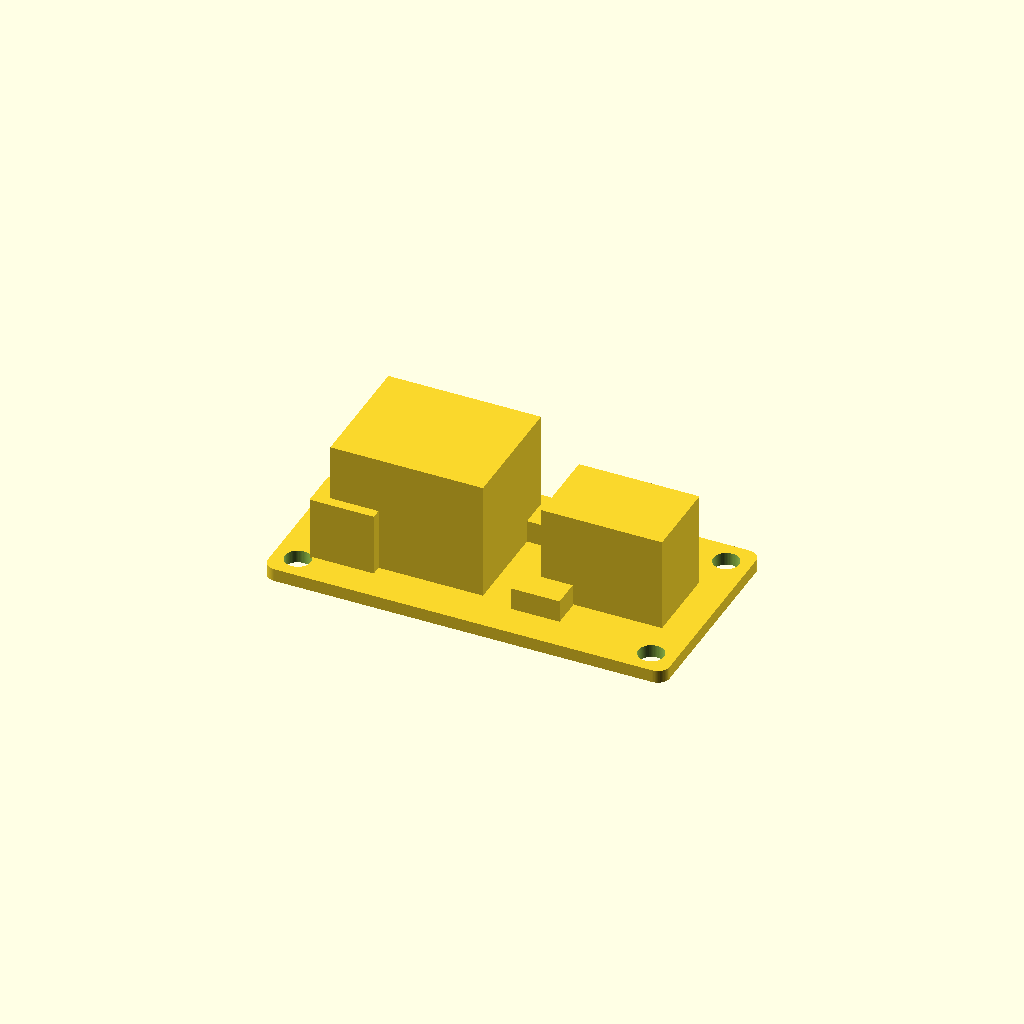
Cell 1 — every parameter at its default value.
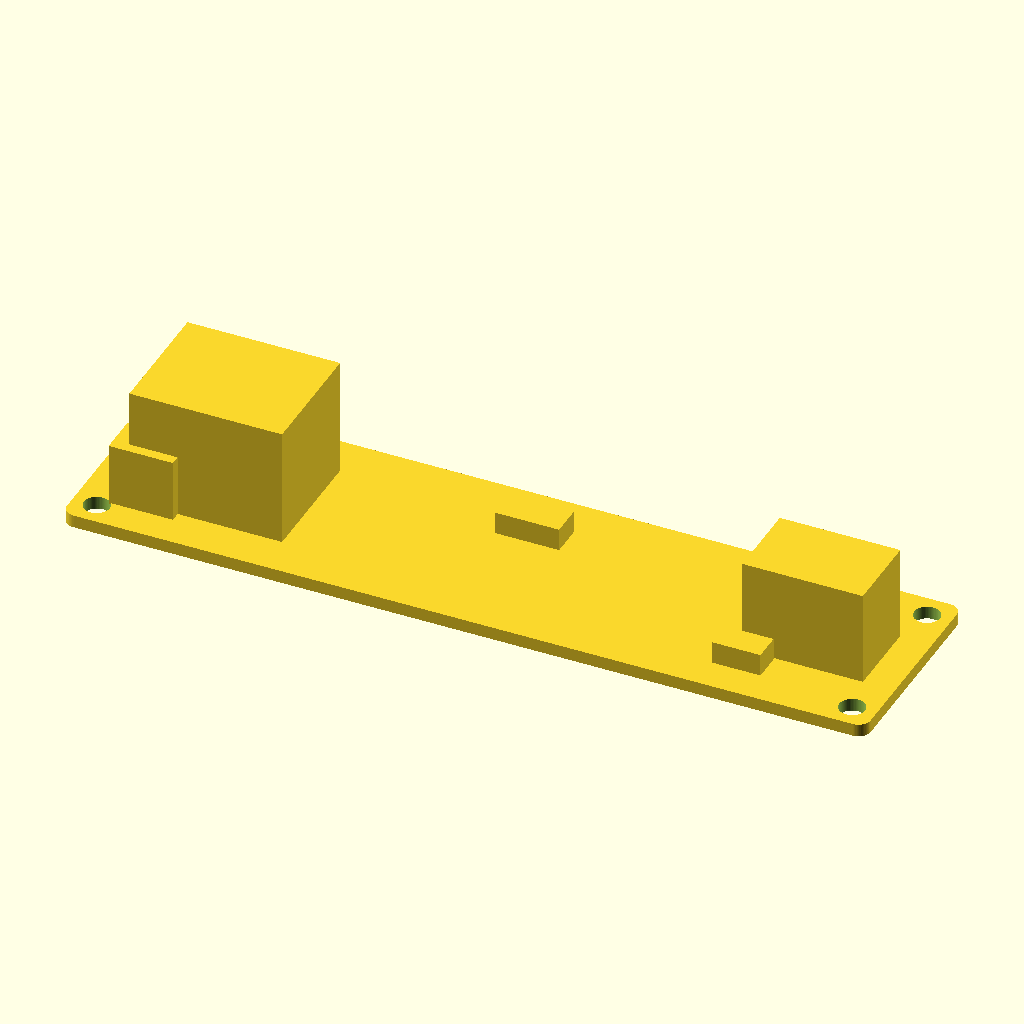
Cell 2: length = 100 (everything else at default).
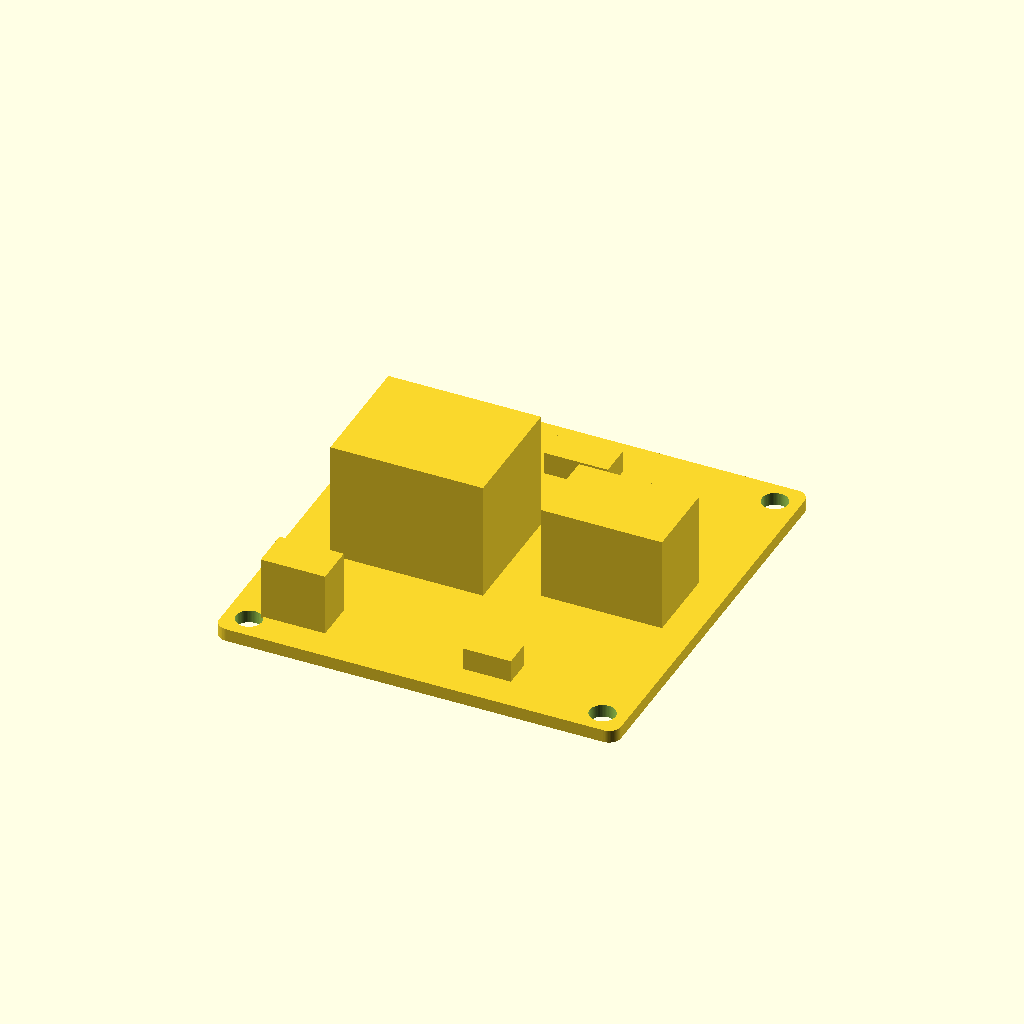
Cell 3: the same model with width = 52.
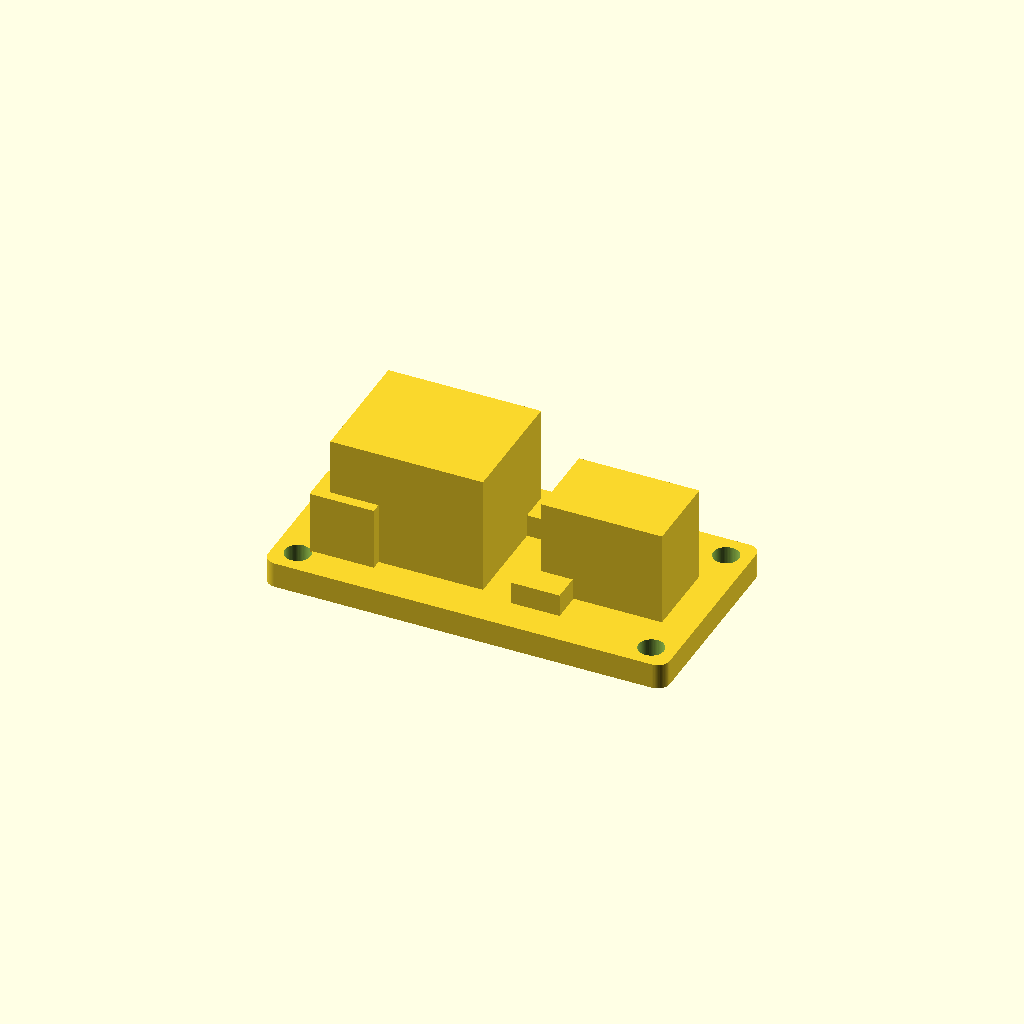
Cell 4: thick = 3.2 (everything else at default).
One fixed orthographic camera (rotation 55°, 0°, 25°; colour scheme Cornfield) for every cell.
OpenSCAD source file additional_study/matched_effort/results/direct_vlm/scad/pcb__HW803_1WAY_RELAY.scad:
$fn = 64;

// Relay module overall PCB size (mm)
length = 50.0;
width  = 26.0;
thick  = 1.6;

eps = 0.2; // small overlap to guarantee connectivity

module rounded_rect_2d(l, w, r) {
    r2 = min(r, min(l, w)/2);
    offset(r=r2) offset(delta=-r2) square([l, w], center=true);
}

module relay_module(l=length, w=width, t=thick) {

    // --- PCB ---
    pcb_r = 1.5;

    // --- Mounting holes (4-corner) ---
    hole_d = 3.2;
    hole_edge_x = 3.0;
    hole_edge_y = 3.0;
    hole_x = l/2 - hole_edge_x;
    hole_y = w/2 - hole_edge_y;

    // --- Relay body (approx) ---
    relay_l = 19.0;
    relay_w = 15.5;
    relay_h = 15.0;
    relay_x = -l/2 + 6.0 + relay_l/2; // near left side
    relay_y = 0;

    // --- Screw terminal block (approx) ---
    term_l = 15.0;
    term_w = 10.0;
    term_h = 12.0;
    term_x =  l/2 - 4.0 - term_l/2;   // near right edge
    term_y =  0;

    // --- Pin header block (approx, 3-pin) ---
    hdr_l = 8.0;
    hdr_w = 5.0;
    hdr_h = 8.0;
    hdr_x = -l/2 + 4.0 + hdr_l/2;     // near left edge
    hdr_y = -w/2 + 4.0 + hdr_w/2;     // near bottom edge

    // --- Small components (approx) ---
    comp_h = 3.0;
    comp1_l = 8.0; comp1_w = 4.0;
    comp2_l = 6.0; comp2_w = 3.5;

    comp1_x = 0;
    comp1_y =  w/2 - 5.0 - comp1_w/2;

    comp2_x =  l/2 - 18.0;
    comp2_y = -w/2 + 6.0;

    union() {
        // PCB with holes (centered in Z so orthographic views show thickness correctly)
        difference() {
            translate([0, 0, -t/2])
                linear_extrude(height=t)
                    rounded_rect_2d(l, w, pcb_r);

            for (sx = [-1, 1], sy = [-1, 1])
                translate([sx*hole_x, sy*hole_y, -t/2 - 1])
                    cylinder(d=hole_d, h=t+2);
        }

        // Place all top-side parts so their bottoms overlap slightly into the PCB top surface at z=+t/2
        translate([relay_x, relay_y, t/2 + relay_h/2 - eps])
            cube([relay_l, relay_w, relay_h], center=true);

        translate([term_x, term_y, t/2 + term_h/2 - eps])
            cube([term_l, term_w, term_h], center=true);

        translate([hdr_x, hdr_y, t/2 + hdr_h/2 - eps])
            cube([hdr_l, hdr_w, hdr_h], center=true);

        translate([comp1_x, comp1_y, t/2 + comp_h/2 - eps])
            cube([comp1_l, comp1_w, comp_h], center=true);

        translate([comp2_x, comp2_y, t/2 + comp_h/2 - eps])
            cube([comp2_l, comp2_w, comp_h], center=true);
    }
}

relay_module();
Customizer parameters (derived from the source; name, type, default, range or options):
length: number, default 50
width: number, default 26
thick: number, default 1.6
eps: number, default 0.2
